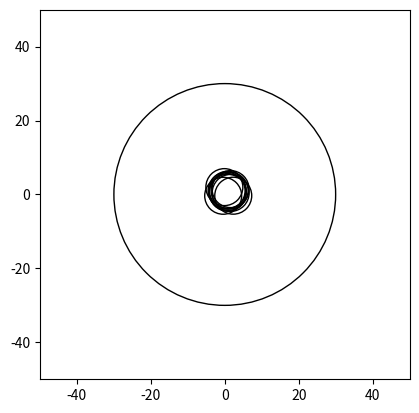

Python code for this plot:
# encoding: utf-8
"""
[redacted]
@contact: [email redacted]
@file: demo.py
@time: 6/2/21 10:49 AM
@desc:
"""

import numpy as np
from random import uniform
from matplotlib import animation
import matplotlib.pyplot as plt


class Circle:
    def __init__(self, x, y, radius):
        self.r = radius
        self.acceleration = np.array([0, 0])
        self.velocity = np.array([uniform(0, 1),  # v0
                                  uniform(0, 1)])
        self.position = np.array([x, y])

    @property
    def x(self):
        return self.position[0]

    @property
    def y(self):
        return self.position[1]

    def apply_force(self, force):
        # assume m=1, then acceleration=force
        self.acceleration = np.add(self.acceleration, force)

    def update(self):
        # assume t=1, then v=v0+a*1
        self.velocity = np.add(self.velocity, self.acceleration)
        # x=x0+v*1
        self.position = np.add(self.position, self.velocity)
        self.acceleration *= 0


class Pack:
    def __init__(self, radius, list_circles):

        self.iter = 0
        self.list_circles = list_circles  # list(Circle)
        self.r = radius  # a circle center at origin point
        # [n_c, 1, 2] denote the force of collision with neighbors, added by each separate force.
        self.list_separate_forces = [np.array([0, 0])] * len(self.list_circles)
        self.list_near_circle = [0] * len(self.list_circles)  # denote num of neighbors of each circle
        self.wait = True

    @property
    def get_list_circle(self):
        return self.list_circles

    def _normalize(self, v):
        norm = np.linalg.norm(v)
        if norm == 0:
            return v
        return v / norm

    def run(self):
        # run one times, called externally like by matplotlib.animation
        self.iter += 1
        for circle in self.list_circles:
            self.check_borders(circle)
            self.check_circle_positions(circle)
            self.apply_separation_forces_to_circle(circle)
            print(circle.position)
        print("\n")

    def check_borders(self, circle):
        # determined the circle how to move
        d = np.sqrt(circle.x ** 2 + circle.y ** 2)
        if d >= self.r - circle.r:
            vr = self._normalize(circle.velocity) * circle.r  # unit orientation * r
            # P1 is collision point between circle and container
            P1x = circle.x + vr[0]
            P1y = circle.y + vr[1]
            P1 = np.array([P1x, P1y])

            # Normal vector
            n_v = -1 * self._normalize(P1)  # orientation of elastic force which perpendicular to collision surface

            u = np.dot(circle.velocity, n_v) * n_v  # magnitude of elastic force: projection * n_v, relate to v
            w = np.subtract(circle.velocity, u)
            # ???????????????
            circle.velocity = np.subtract(w, u)

            circle.update()

    def check_circle_positions(self, circle):
        # determined the circle when to stop
        i = self.list_circles.index(circle)

        # for neighbour in list_neighbours:
        # ot a full loop; if we had two full loops, we'd compare every
        # particle to every other particle twice over (and compare each
        # particle to itself)
        for neighbour in self.list_circles[i + 1:]:

            d = self._distance_circles(circle, neighbour)

            if d < (circle.r + neighbour.r):
                # keep it moving
                return
        # if no-touching with others then let it rest
        circle.velocity[0] = 0
        circle.velocity[1] = 0

    def _get_separation_force(self, c1, c2):
        steer = np.array([0, 0])

        d = self._distance_circles(c1, c2)

        if 0 < d < (c1.r + c2.r):
            # orientate to c1, means the force of c1, and the force of c2 is opposite
            diff = np.subtract(c1.position, c2.position)
            diff = self._normalize(diff)  # orientation
            # ??????????????????
            diff = np.divide(diff, 1 / d**2)  # magnitude of force is related to distance
            steer = np.add(steer, diff)
        return steer

    def _distance_circles(self, c1, c2):
        x1, y1 = c1.x, c1.y
        x2, y2 = c2.x, c2.y
        dist = np.sqrt((x2 - x1)**2 + (y2 - y1)**2)
        return dist

    def apply_separation_forces_to_circle(self, circle):
        i = self.list_circles.index(circle)

        for neighbour in self.list_circles[i + 1:]:
            j = self.list_circles.index(neighbour)
            force_ij = self._get_separation_force(circle, neighbour)

            if np.linalg.norm(force_ij) > 0:
                self.list_separate_forces[i] = np.add(self.list_separate_forces[i], force_ij)  # vector addition
                self.list_separate_forces[j] = np.subtract(self.list_separate_forces[j], force_ij)  # vector addition
                self.list_near_circle[i] += 1
                self.list_near_circle[j] += 1

        # resultant force from neighbors of this circle
        if np.linalg.norm(self.list_separate_forces[i]) > 0:
            # ??????????????
            self.list_separate_forces[i] = np.subtract(self.list_separate_forces[i], circle.velocity)

        if self.list_near_circle[i] > 0:
            self.list_separate_forces[i] = np.divide(self.list_separate_forces[i], self.list_near_circle[i])

        separation = self.list_separate_forces[i]
        circle.apply_force(separation)
        circle.update()


list_circles = list()
for i in range(10):
    # generate new circles
    list_circles.append(Circle(0, 0, 5))
p = Pack(radius=30, list_circles=list_circles)

fig = plt.figure()
axes = fig.add_subplot(111)


def draw(i):
    patches = []
    p.run()
    fig.clf()
    circle = plt.Circle((0, 0), radius=30, fc='none', ec='k')
    plt.gca().add_patch(circle)
    plt.axis('scaled')
    plt.xlim(-50, 50)
    plt.ylim(-50, 50)
    for c in list_circles:
        ball = plt.Circle((c.x, c.y), radius=c.r, picker=True, fc='none', ec='k')
        patches.append(plt.gca().add_patch(ball))
    return patches


anim = animation.FuncAnimation(fig, draw,
                               frames=500, interval=2, blit=True)
axes.set_aspect(1)
plt.show()

# anim.save('line2.gif', dpi=80, writer='imagemagick')
